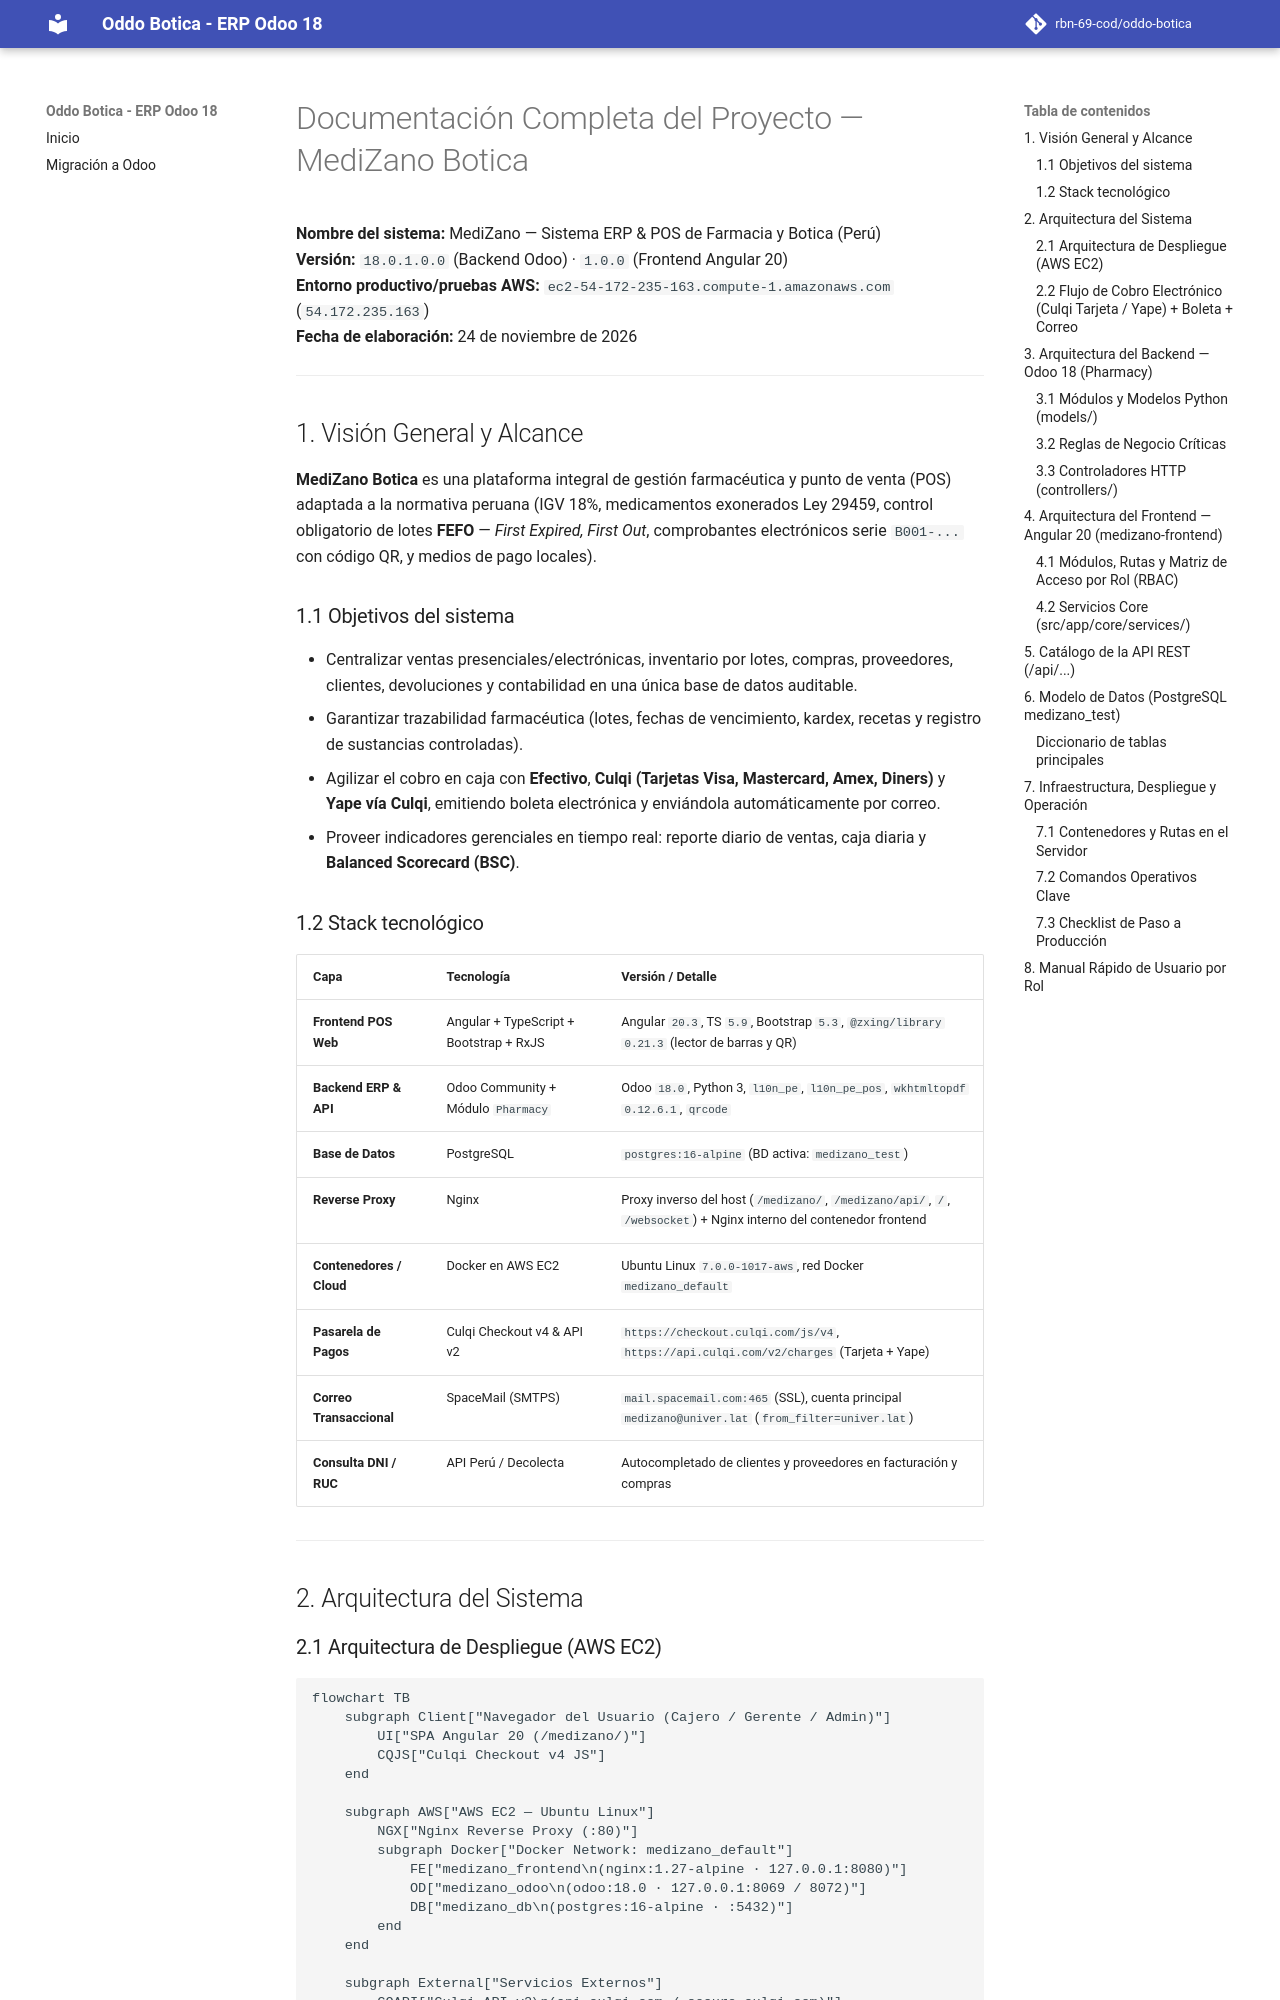

repository: rbn-69-cod/oddo-botica · page: documentacion_completa_medizano/index.html · generator: mkdocs

# Documentación Completa del Proyecto — MediZano Botica

**Nombre del sistema:** MediZano — Sistema ERP & POS de Farmacia y Botica (Perú)  
**Versión:** `18.0.1.0.0` (Backend Odoo) · `1.0.0` (Frontend Angular 20)  
**Entorno productivo/pruebas AWS:** `ec2-54-172-235-163.compute-1.amazonaws.com` (`54.172.235.163`)  
**Fecha de elaboración:** 24 de noviembre de 2026  

---

## 1. Visión General y Alcance

**MediZano Botica** es una plataforma integral de gestión farmacéutica y punto de venta (POS) adaptada a la normativa peruana (IGV 18%, medicamentos exonerados Ley 29459, control obligatorio de lotes **FEFO** — *First Expired, First Out*, comprobantes electrónicos serie `B001-...` con código QR, y medios de pago locales).

### 1.1 Objetivos del sistema
- Centralizar ventas presenciales/electrónicas, inventario por lotes, compras, proveedores, clientes, devoluciones y contabilidad en una única base de datos auditable.
- Garantizar trazabilidad farmacéutica (lotes, fechas de vencimiento, kardex, recetas y registro de sustancias controladas).
- Agilizar el cobro en caja con **Efectivo**, **Culqi (Tarjetas Visa, Mastercard, Amex, Diners)** y **Yape vía Culqi**, emitiendo boleta electrónica y enviándola automáticamente por correo.
- Proveer indicadores gerenciales en tiempo real: reporte diario de ventas, caja diaria y **Balanced Scorecard (BSC)**.

### 1.2 Stack tecnológico

| Capa | Tecnología | Versión / Detalle |
| :--- | :--- | :--- |
| **Frontend POS Web** | Angular + TypeScript + Bootstrap + RxJS | Angular `20.3`, TS `5.9`, Bootstrap `5.3`, `@zxing/library 0.21.3` (lector de barras y QR) |
| **Backend ERP & API** | Odoo Community + Módulo `Pharmacy` | Odoo `18.0`, Python 3, `l10n_pe`, `l10n_pe_pos`, `wkhtmltopdf 0.12.6.1`, `qrcode` |
| **Base de Datos** | PostgreSQL | `postgres:16-alpine` (BD activa: `medizano_test`) |
| **Reverse Proxy** | Nginx | Proxy inverso del host (`/medizano/`, `/medizano/api/`, `/`, `/websocket`) + Nginx interno del contenedor frontend |
| **Contenedores / Cloud** | Docker en AWS EC2 | Ubuntu Linux `7.0.0-1017-aws`, red Docker `medizano_default` |
| **Pasarela de Pagos** | Culqi Checkout v4 & API v2 | `https://checkout.culqi.com/js/v4`, `https://api.culqi.com/v2/charges` (Tarjeta + Yape) |
| **Correo Transaccional** | SpaceMail (SMTPS) | `mail.spacemail.com:465` (SSL), cuenta principal `medizano@univer.lat` (`from_filter=univer.lat`) |
| **Consulta DNI / RUC** | API Perú / Decolecta | Autocompletado de clientes y proveedores en facturación y compras |

---

## 2. Arquitectura del Sistema
